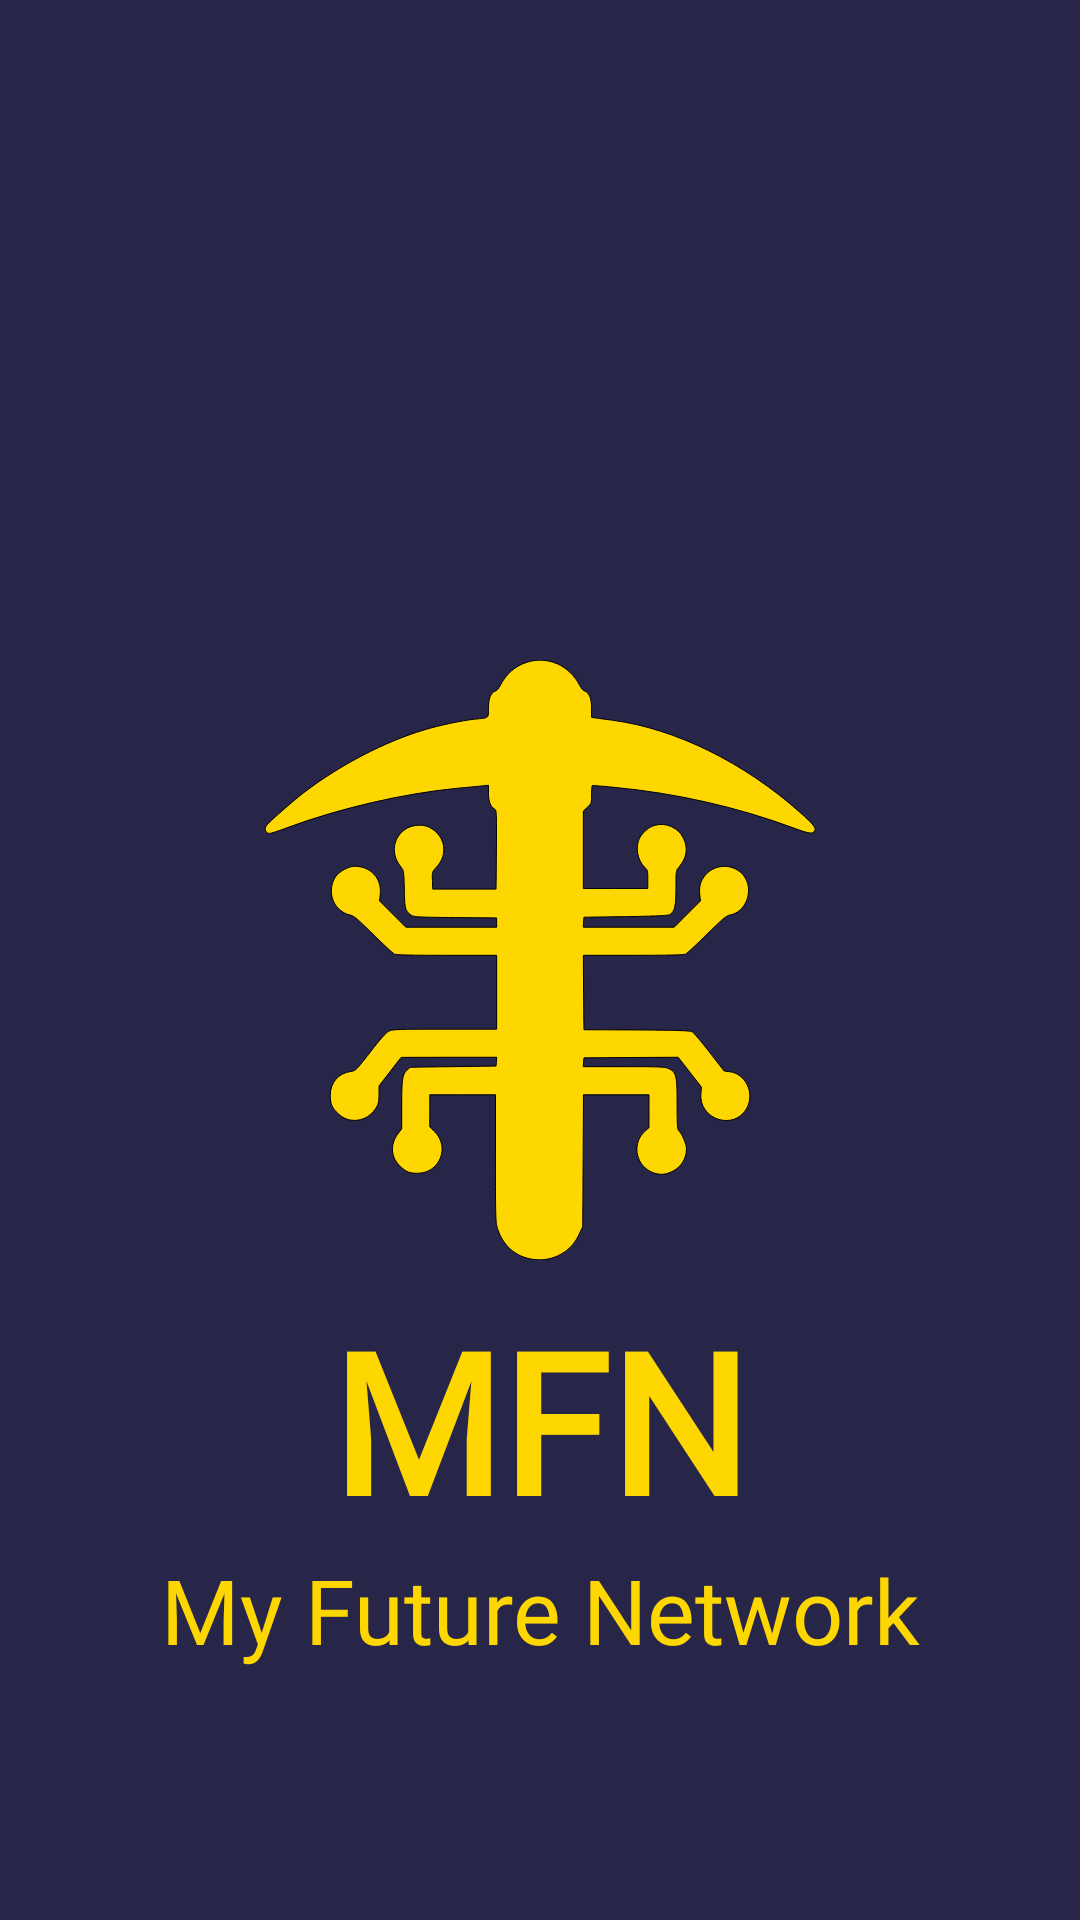

Write the Android layout XML for this screen, with the resource values it uses.
<!-- AndroidManifest.xml: application theme Theme.Design.NoActionBar -->
<!-- res/layout/activity_splash.xml -->
<?xml version="1.0" encoding="utf-8"?>
<RelativeLayout xmlns:android="http://schemas.android.com/apk/res/android"
    xmlns:app="http://schemas.android.com/apk/res-auto"
    xmlns:tools="http://schemas.android.com/tools"
    android:layout_width="match_parent"

    android:layout_height="match_parent"
    android:background="@color/myprimary"
    tools:context=".Splash">
    <ImageView
        android:layout_width="200dp"
        android:layout_height="200dp"
        android:layout_centerInParent="true"
        android:src="@drawable/crypto"
        android:id="@+id/image"


        >



    </ImageView>

    <ImageView
        android:layout_width="40dp"
        android:layout_height="40dp"
        android:src="@drawable/sparkles"
        android:layout_margin="20dp"
        android:id="@+id/imv1"
        android:visibility="gone"
        >

    </ImageView>
    <ImageView
        android:layout_width="40dp"
        android:layout_height="40dp"
        android:src="@drawable/sparkles"
        android:layout_margin="20dp"
        android:layout_alignParentEnd="true"
        android:id="@+id/imv2"
        android:visibility="gone"
        >

    </ImageView>
    <ImageView
        android:layout_width="40dp"
        android:layout_height="40dp"
        android:src="@drawable/sparkles"
        android:layout_alignParentBottom="true"
        android:layout_margin="20dp"
        android:id="@+id/imv3"
        android:visibility="gone"
        >

    </ImageView>
    <ImageView
        android:layout_width="40dp"
        android:layout_height="40dp"
        android:src="@drawable/sparkles"
        android:layout_margin="20dp"
        android:id="@+id/imv4"
        android:visibility="gone"
        android:layout_alignParentEnd="true"
        android:layout_alignParentBottom="true"
        >

    </ImageView>
    <LinearLayout
        android:id="@+id/container"
        android:layout_width="match_parent"
        android:layout_height="wrap_content"
        android:orientation="horizontal"
        android:gravity="center"
        android:layout_below="@+id/image"
        android:layout_marginTop="10dp"

        android:layout_centerInParent="true">

        
        <TextView
            android:id="@+id/textViewM"
            android:layout_width="wrap_content"
            android:layout_height="wrap_content"
            android:text="M"
            android:fontFamily="@font/frontly"
            android:textColor="#FFD700"
            android:textStyle="bold"
            android:textSize="65dp"
            />

        
        <TextView
            android:id="@+id/textViewF"
            android:layout_width="wrap_content"
            android:layout_height="wrap_content"
            android:text="F"
            android:textColor="#FFD700"
            android:fontFamily="@font/frontly"
            android:textStyle="bold"
            android:textSize="65dp"
            android:layout_toRightOf="@id/textViewM"/>

        
        <TextView
            android:id="@+id/textViewC"
            android:layout_width="wrap_content"
            android:layout_height="wrap_content"
            android:text="N"

            android:fontFamily="@font/frontly"
            android:textColor="#FFD700"
            android:textStyle="bold"
            android:textSize="65dp"
            android:layout_below="@id/textViewM"
            android:layout_centerHorizontal="true"/>

    </LinearLayout>

    <LinearLayout
        android:layout_width="match_parent"
        android:layout_height="match_parent"
        android:gravity="center_horizontal"
        android:layout_below="@+id/container"
        >

        <TextView
            android:layout_width="wrap_content"
            android:layout_height="wrap_content"
            android:gravity="center"
            android:id="@+id/bottomHeading"
            android:text="My Future Network"
            android:textColor="#FFD700"

            android:textSize="30dp"
            android:fontFamily="@font/frontly"
            >


        </TextView>

    </LinearLayout>

    <FrameLayout
        android:id="@+id/frameLayout"
        android:layout_width="match_parent"
        android:layout_height="0dp"
        android:background="@color/black"
        app:layout_constraintBottom_toBottomOf="parent"
        app:layout_constraintEnd_toEndOf="parent"
        app:layout_constraintStart_toStartOf="parent"

        app:layout_constraintVertical_bias="0.0">

        <ImageView
            android:id="@+id/star"
            android:layout_width="wrap_content"
            android:layout_height="wrap_content"
            android:layout_gravity="center"
            android:contentDescription="star image"
            android:visibility="invisible"
            app:srcCompat="@drawable/sparkles"
            tools:ignore="VectorDrawableCompat" />

    </FrameLayout>
</RelativeLayout>
<!-- resources referenced by this layout -->
<resources>
  <color name="black">#FF000000</color>
  <color name="myprimary">#330504AA</color>
  <!-- drawable crypto: vector/xml drawable (drawable, 3166 chars, omitted) -->
</resources>
